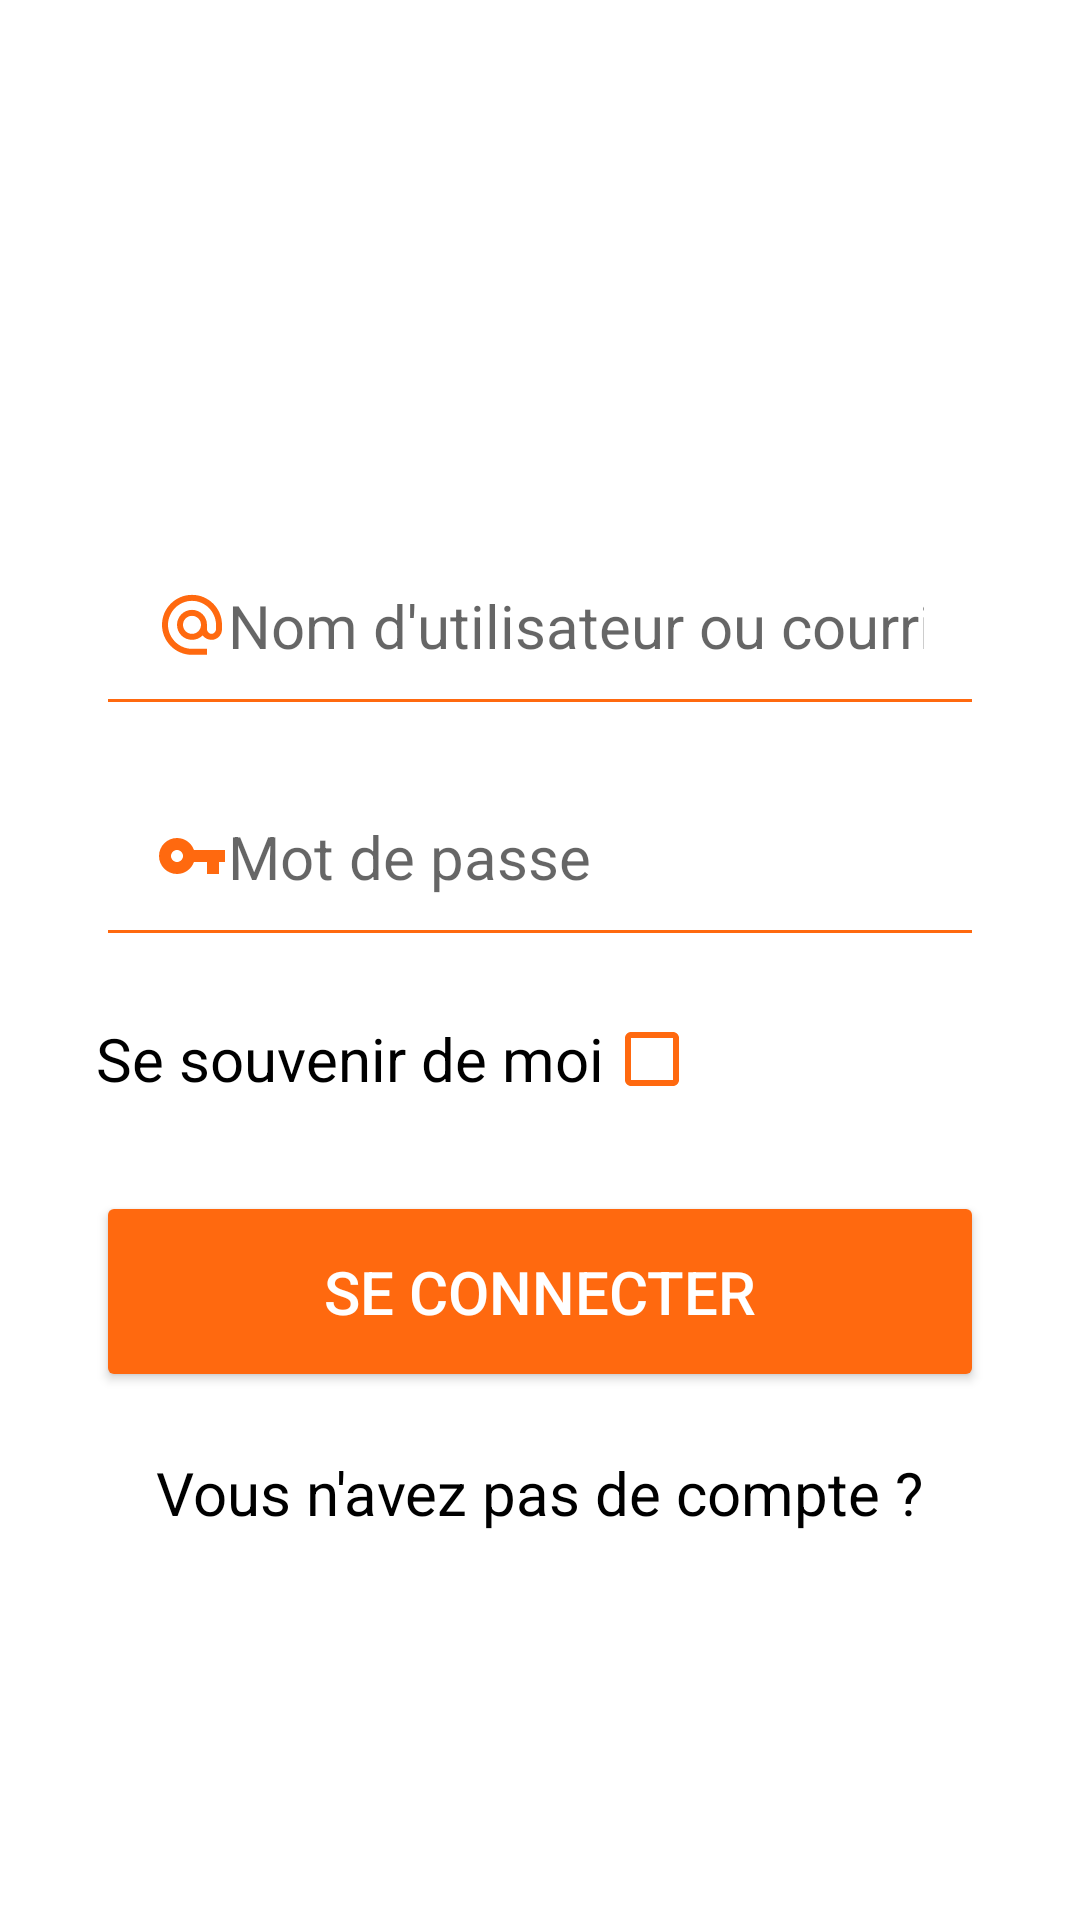

Reconstruct the res/layout file that produces this screen, plus the resources it refers to.
<!-- AndroidManifest.xml: application theme Theme.CarRentalMobile -->
<!-- res/layout/activity_login.xml -->
<?xml version="1.0" encoding="utf-8"?>
<androidx.constraintlayout.widget.ConstraintLayout xmlns:android="http://schemas.android.com/apk/res/android"
    xmlns:app="http://schemas.android.com/apk/res-auto"
    xmlns:tools="http://schemas.android.com/tools"
    android:layout_width="match_parent"
    android:layout_height="match_parent"
    android:orientation="vertical"
    tools:context=".Activities.LoginActivity">

  <EditText
      android:id="@+id/etLoginUsername"
      android:layout_width="match_parent"
      android:layout_height="wrap_content"
      android:layout_marginStart="32dp"
      android:layout_marginTop="175dp"
      android:layout_marginEnd="32dp"
      android:backgroundTint="#ff690f"
      android:drawableStart="@drawable/ic_outline_alternate_email_24"
      android:drawableTint="#ff690f"
      android:ems="10"
      android:foregroundTint="#ff690f"
      android:hint="@string/nom_d_utilisateur_ou_courriel"
      android:inputType="textPersonName"
      android:padding="20dp"
      android:textSize="20sp"
      app:layout_constraintEnd_toEndOf="parent"
      app:layout_constraintStart_toStartOf="parent"
      app:layout_constraintTop_toTopOf="parent" />

  <EditText
      android:id="@+id/etLoginPassword"
      android:layout_width="match_parent"
      android:layout_height="wrap_content"
      android:layout_marginStart="32dp"
      android:layout_marginTop="10dp"
      android:layout_marginEnd="32dp"
      android:backgroundTint="#ff690f"
      android:drawableStart="@drawable/ic_baseline_vpn_key_24"
      android:drawableTint="#ff690f"
      android:ems="10"
      android:foregroundTint="#ff690f"
      android:hint="@string/mot_de_passe"
      android:inputType="textPassword"
      android:padding="20dp"
      android:textSize="20sp"
      app:layout_constraintEnd_toEndOf="parent"
      app:layout_constraintStart_toStartOf="parent"
      app:layout_constraintTop_toBottomOf="@+id/etLoginUsername" />

  <CheckBox
      android:id="@+id/cbStayConnected"
      android:layout_width="wrap_content"
      android:layout_height="wrap_content"
      android:layout_marginStart="32dp"
      android:layout_marginTop="10dp"
      android:backgroundTint="#ff690f"
      android:button="@null"
      android:buttonTint="#ff690f"
      android:checked="false"
      android:drawableEnd="?android:attr/listChoiceIndicatorMultiple"
      android:drawableTint="#ff690f"
      android:foregroundTint="#ff690f"
      android:text="Se souvenir de moi"
      android:textAlignment="viewStart"
      android:textSize="20sp"
      app:layout_constraintEnd_toEndOf="parent"
      app:layout_constraintHorizontal_bias="0.0"
      app:layout_constraintStart_toStartOf="parent"
      app:layout_constraintTop_toBottomOf="@+id/etLoginPassword" />

  <Button
      android:id="@+id/btnLogin"
      android:layout_width="match_parent"
      android:layout_height="wrap_content"
      android:layout_marginStart="32dp"
      android:layout_marginTop="20dp"
      android:layout_marginEnd="32dp"
      android:layout_weight="1"
      android:backgroundTint="#ff690f"
      android:drawableTint="#ff690f"
      android:padding="20dp"
      android:text="@string/se_connecter"
      android:textColor="#FFFFFF"
      android:textSize="20sp"
      app:layout_constraintBottom_toBottomOf="parent"
      app:layout_constraintEnd_toEndOf="parent"
      app:layout_constraintStart_toStartOf="parent"
      app:layout_constraintTop_toBottomOf="@+id/cbStayConnected"
      app:layout_constraintVertical_bias="0.0" />

  <TextView
      android:id="@+id/txtRegister"
      android:layout_width="wrap_content"
      android:layout_height="wrap_content"
      android:layout_marginTop="20dp"
      android:foregroundTint="#ff690f"
      android:text="Vous n'avez pas de compte ?"
      android:textColor="@color/black"
      android:textColorHighlight="#ff690f"
      android:textColorHint="#ff690f"
      android:textColorLink="#ff690f"
      android:textSize="20sp"
      app:layout_constraintEnd_toEndOf="parent"
      app:layout_constraintStart_toStartOf="parent"
      app:layout_constraintTop_toBottomOf="@+id/btnLogin" />
</androidx.constraintlayout.widget.ConstraintLayout>
<!-- resources referenced by this layout -->
<resources>
  <color name="black">#FF000000</color>
  <!-- drawable ic_baseline_vpn_key_24 (drawable) -->
  <vector android:height="24dp" android:tint="#FF690F"
      android:viewportHeight="24" android:viewportWidth="24"
      android:width="24dp" xmlns:android="http://schemas.android.com/apk/res/android">
      <path android:fillColor="@android:color/white" android:pathData="M12.65,10C11.83,7.67 9.61,6 7,6c-3.31,0 -6,2.69 -6,6s2.69,6 6,6c2.61,0 4.83,-1.67 5.65,-4H17v4h4v-4h2v-4H12.65zM7,14c-1.1,0 -2,-0.9 -2,-2s0.9,-2 2,-2 2,0.9 2,2 -0.9,2 -2,2z"/>
  </vector>
  <!-- drawable ic_outline_alternate_email_24 (drawable) -->
  <vector android:height="24dp" android:tint="#FF690F"
      android:viewportHeight="24" android:viewportWidth="24"
      android:width="24dp" xmlns:android="http://schemas.android.com/apk/res/android">
      <path android:fillColor="@android:color/white" android:pathData="M12,1.95c-5.52,0 -10,4.48 -10,10s4.48,10 10,10h5v-2h-5c-4.34,0 -8,-3.66 -8,-8s3.66,-8 8,-8 8,3.66 8,8v1.43c0,0.79 -0.71,1.57 -1.5,1.57s-1.5,-0.78 -1.5,-1.57v-1.43c0,-2.76 -2.24,-5 -5,-5s-5,2.24 -5,5 2.24,5 5,5c1.38,0 2.64,-0.56 3.54,-1.47 0.65,0.89 1.77,1.47 2.96,1.47 1.97,0 3.5,-1.6 3.5,-3.57v-1.43c0,-5.52 -4.48,-10 -10,-10zM12,14.95c-1.66,0 -3,-1.34 -3,-3s1.34,-3 3,-3 3,1.34 3,3 -1.34,3 -3,3z"/>
  </vector>
  <string name="mot_de_passe">Mot de passe</string>
  <string name="nom_d_utilisateur_ou_courriel">Nom d\'utilisateur ou courriel</string>
  <string name="se_connecter">Se connecter</string>
  <style name="Theme.CarRentalMobile" parent="Theme.MaterialComponents.DayNight.DarkActionBar">
          
          <item name="colorPrimary">@color/ic_logo_background</item>
          <item name="colorPrimaryVariant">#DC483C</item>
          <item name="colorOnPrimary">@color/white</item>
          
          <item name="colorSecondary">@color/ic_logo_background</item>
          <item name="colorSecondaryVariant">#DC483C</item>
          <item name="colorOnSecondary">@color/black</item>
          
          <item name="android:statusBarColor" tools:targetApi="l">?attr/colorPrimaryVariant</item>
          
      </style>
  <color name="ic_logo_background">#24252A</color>
  <color name="white">#FFFFFFFF</color>
</resources>
